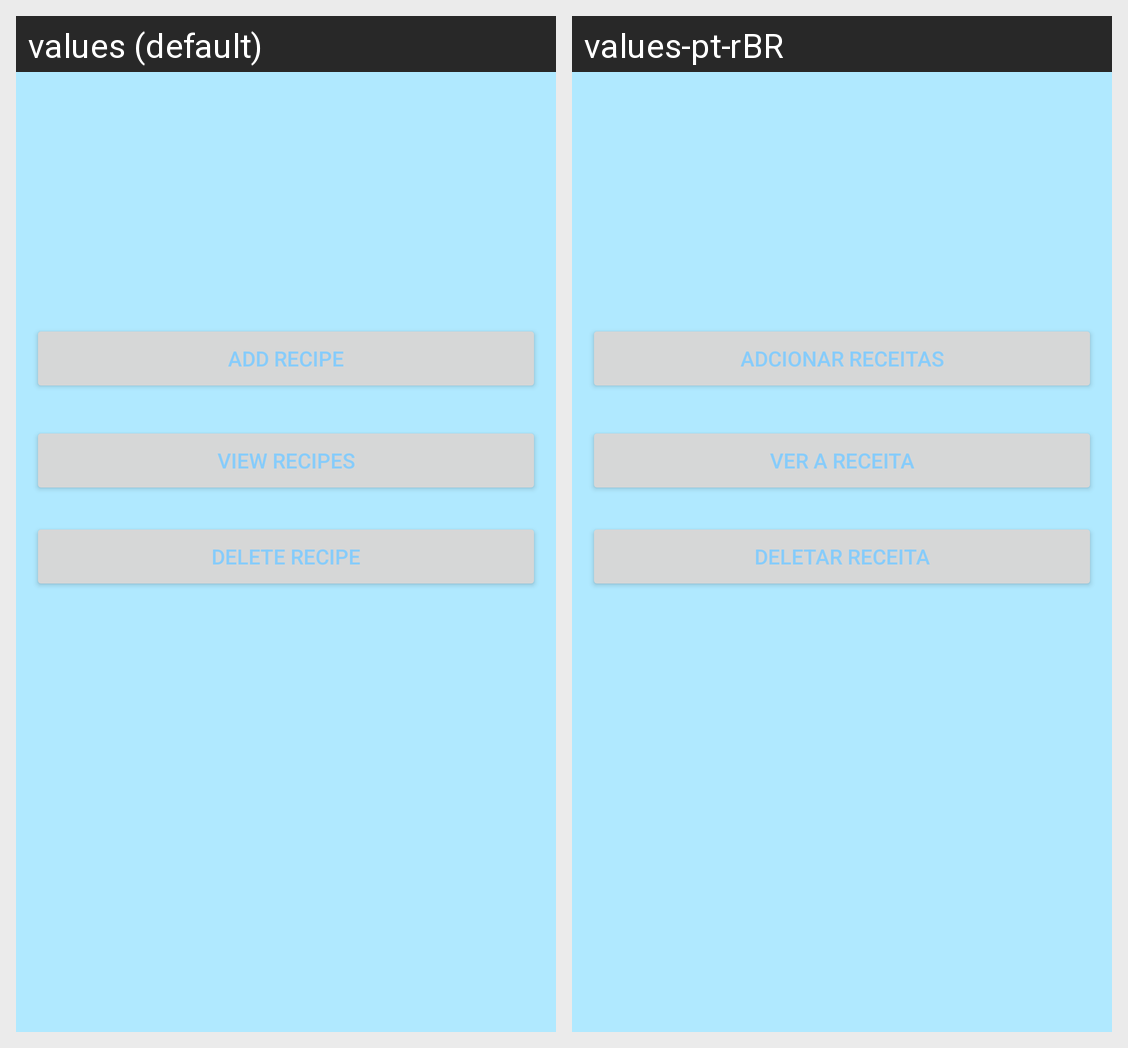

For this localized Android screen grid, give each drawn string resource with its value in every locale shown.
Android screen res/layout/activity_main.xml rendered under 2 locales, left to right: values (default), values-pt-rBR. Device: Nexus 5 (rendered at 1080×1920; each locale shown at half size, 540×960, under a caption strip naming it); theme Theme.8477_Daniella_Queiroz_AndroidPrototype.
Strings drawn on this screen, with the default value and each locale's value (text and hints the layout hard-codes, and strings that could not be matched under every locale, appear in the picture but are not listed):

add_recipe
  values: Add Recipe
  values-pt-rBR: Adcionar Receitas

view_recipes
  values: View recipes
  values-pt-rBR: Ver a Receita

delete_recipe
  values: Delete Recipe
  values-pt-rBR: deletar receita
